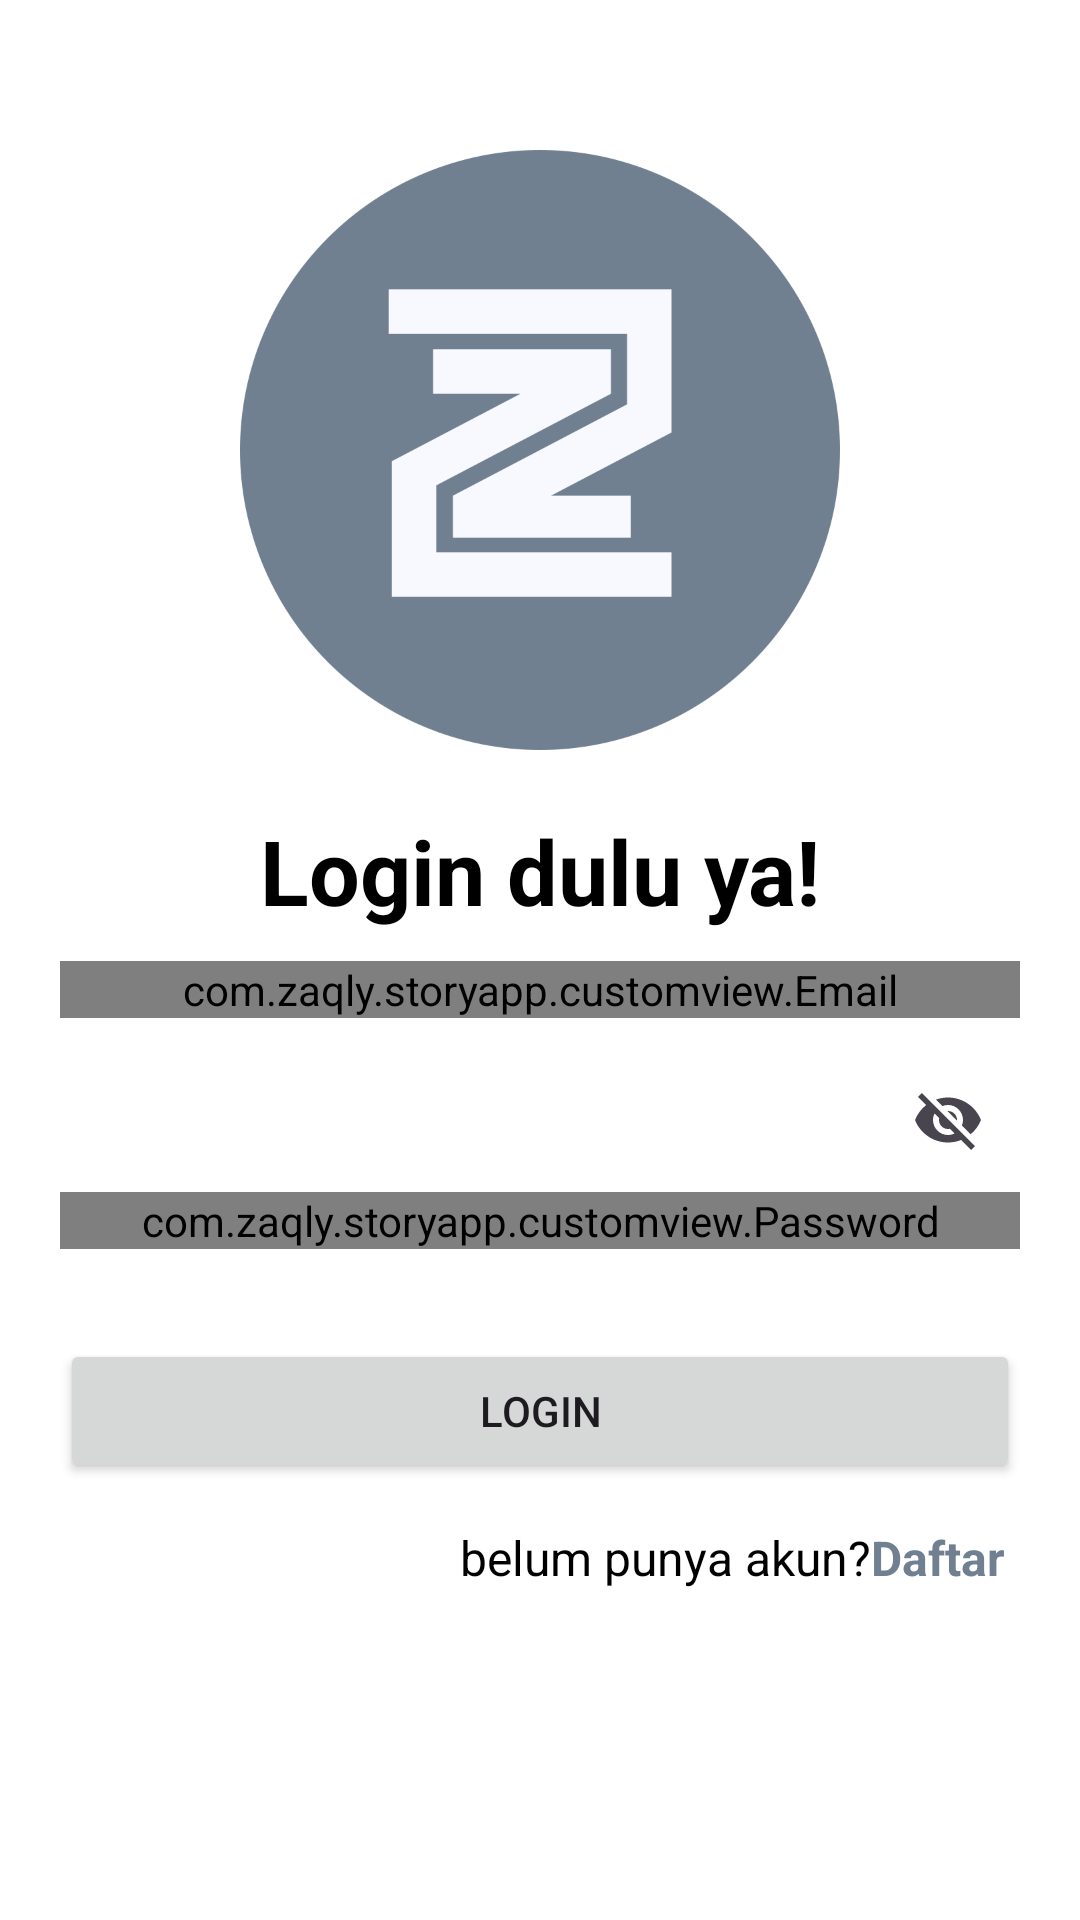

Android layout source for this screen:
<!-- AndroidManifest.xml: application theme Theme.StoryApp -->
<!-- res/layout/activity_login.xml -->
<androidx.constraintlayout.widget.ConstraintLayout xmlns:android="http://schemas.android.com/apk/res/android"
    xmlns:app="http://schemas.android.com/apk/res-auto"
    xmlns:tools="http://schemas.android.com/tools"
    android:id="@+id/main"
    android:layout_width="match_parent"
    android:layout_height="match_parent"
    android:background="@color/white"
    tools:context=".ui.login.LoginActivity">

    <ImageView
        android:id="@+id/iv_logo"
        android:layout_width="200dp"
        android:layout_height="200dp"
        android:layout_marginTop="50dp"
        android:src="@drawable/zaqbook_logo"
        android:contentDescription="@string/logo"
        app:layout_constraintEnd_toEndOf="parent"
        app:layout_constraintStart_toStartOf="parent"
        app:layout_constraintTop_toTopOf="parent" />

    <TextView
        android:id="@+id/tv_title_login"
        android:layout_width="wrap_content"
        android:layout_height="wrap_content"
        android:layout_marginTop="20dp"
        android:text="@string/desc_login"
        android:textSize="30sp"
        android:textColor="@color/black"
        android:textStyle="bold"
        app:layout_constraintEnd_toEndOf="parent"
        app:layout_constraintStart_toStartOf="parent"
        app:layout_constraintTop_toBottomOf="@id/iv_logo" />

    <com.google.android.material.textfield.TextInputLayout
        android:id="@+id/ed_login_email"
        android:layout_width="0dp"
        android:layout_height="wrap_content"
        android:layout_marginTop="10dp"
        android:layout_marginEnd="20dp"
        android:layout_marginStart="20dp"
        app:layout_constraintEnd_toEndOf="parent"
        app:layout_constraintStart_toStartOf="parent"
        app:layout_constraintTop_toBottomOf="@id/tv_title_login">

        <com.zaqly.storyapp.customview.Email
            android:id="@+id/ed_email"
            android:layout_width="match_parent"
            android:layout_height="wrap_content"
            android:hint="@string/email"
            android:textColor="@color/black"
            android:inputType="textEmailAddress" />
    </com.google.android.material.textfield.TextInputLayout>

    <com.google.android.material.textfield.TextInputLayout
        android:id="@+id/ed_login_password"
        android:layout_width="0dp"
        android:layout_height="wrap_content"
        android:layout_marginTop="10dp"
        android:layout_marginEnd="20dp"
        android:layout_marginStart="20dp"
        app:endIconMode="password_toggle"
        app:layout_constraintEnd_toEndOf="parent"
        app:layout_constraintStart_toStartOf="parent"
        app:layout_constraintTop_toBottomOf="@id/ed_login_email">

        <com.zaqly.storyapp.customview.Password
            android:id="@+id/ed_password"
            android:layout_width="match_parent"
            android:layout_height="wrap_content"
            android:hint="@string/passsword"
            android:textColor="@color/black"
            android:inputType="textPassword" />
    </com.google.android.material.textfield.TextInputLayout>

    <Button
        android:id="@+id/btn_login"
        android:layout_width="match_parent"
        android:layout_height="wrap_content"
        android:layout_marginStart="20dp"
        android:layout_marginEnd="20dp"
        android:layout_marginTop="30dp"
        android:text="@string/btn_login"
        app:layout_constraintEnd_toEndOf="parent"
        app:layout_constraintStart_toStartOf="parent"
        app:layout_constraintTop_toBottomOf="@+id/ed_login_password" />

    <TextView
        android:id="@+id/tv_title_signup"
        android:layout_width="wrap_content"
        android:layout_height="wrap_content"
        android:layout_marginEnd="70dp"
        android:layout_marginTop="14dp"
        android:text="@string/title_daftar"
        android:textAlignment="textEnd"
        android:textColor="@color/black"
        android:textSize="16sp"
        app:layout_constraintEnd_toEndOf="parent"
        app:layout_constraintTop_toBottomOf="@+id/btn_login" />

    <TextView
        android:id="@+id/tv_signup"
        android:layout_width="wrap_content"
        android:layout_height="wrap_content"
        android:layout_marginEnd="25dp"
        android:layout_marginTop="14dp"
        android:text="@string/daftar"
        android:textAlignment="textEnd"
        android:textColor="@color/grey"
        android:textSize="16sp"
        android:textStyle="bold"
        app:layout_constraintEnd_toEndOf="parent"
        app:layout_constraintTop_toBottomOf="@+id/btn_login" />

    <ProgressBar
        android:id="@+id/progress_bar"
        android:layout_width="wrap_content"
        android:layout_height="wrap_content"
        android:visibility="gone"
        app:layout_constraintBottom_toBottomOf="parent"
        app:layout_constraintEnd_toEndOf="parent"
        app:layout_constraintStart_toStartOf="parent"
        app:layout_constraintTop_toTopOf="parent" />

</androidx.constraintlayout.widget.ConstraintLayout>
<!-- resources referenced by this layout -->
<resources>
  <color name="black">#FF000000</color>
  <color name="grey">#708090</color>
  <color name="white">#FFFFFFFF</color>
  <!-- drawable zaqbook_logo: png bitmap (drawable, 31901 bytes) -->
  <string name="btn_login">Login</string>
  <string name="daftar">Daftar</string>
  <string name="desc_login">Login dulu ya!</string>
  <string name="email">Email</string>
  <string name="logo">logo</string>
  <string name="passsword">Password\n</string>
  <string name="title_daftar">belum punya akun?</string>
  <style name="Theme.StoryApp" parent="Base.Theme.StoryApp" />
  <style name="Base.Theme.StoryApp" parent="Theme.Material3.DayNight.NoActionBar">
          
          
          <item name="colorPrimary">@color/grey</item>
          <item name="colorOnPrimary">@color/white</item>
      </style>
</resources>
